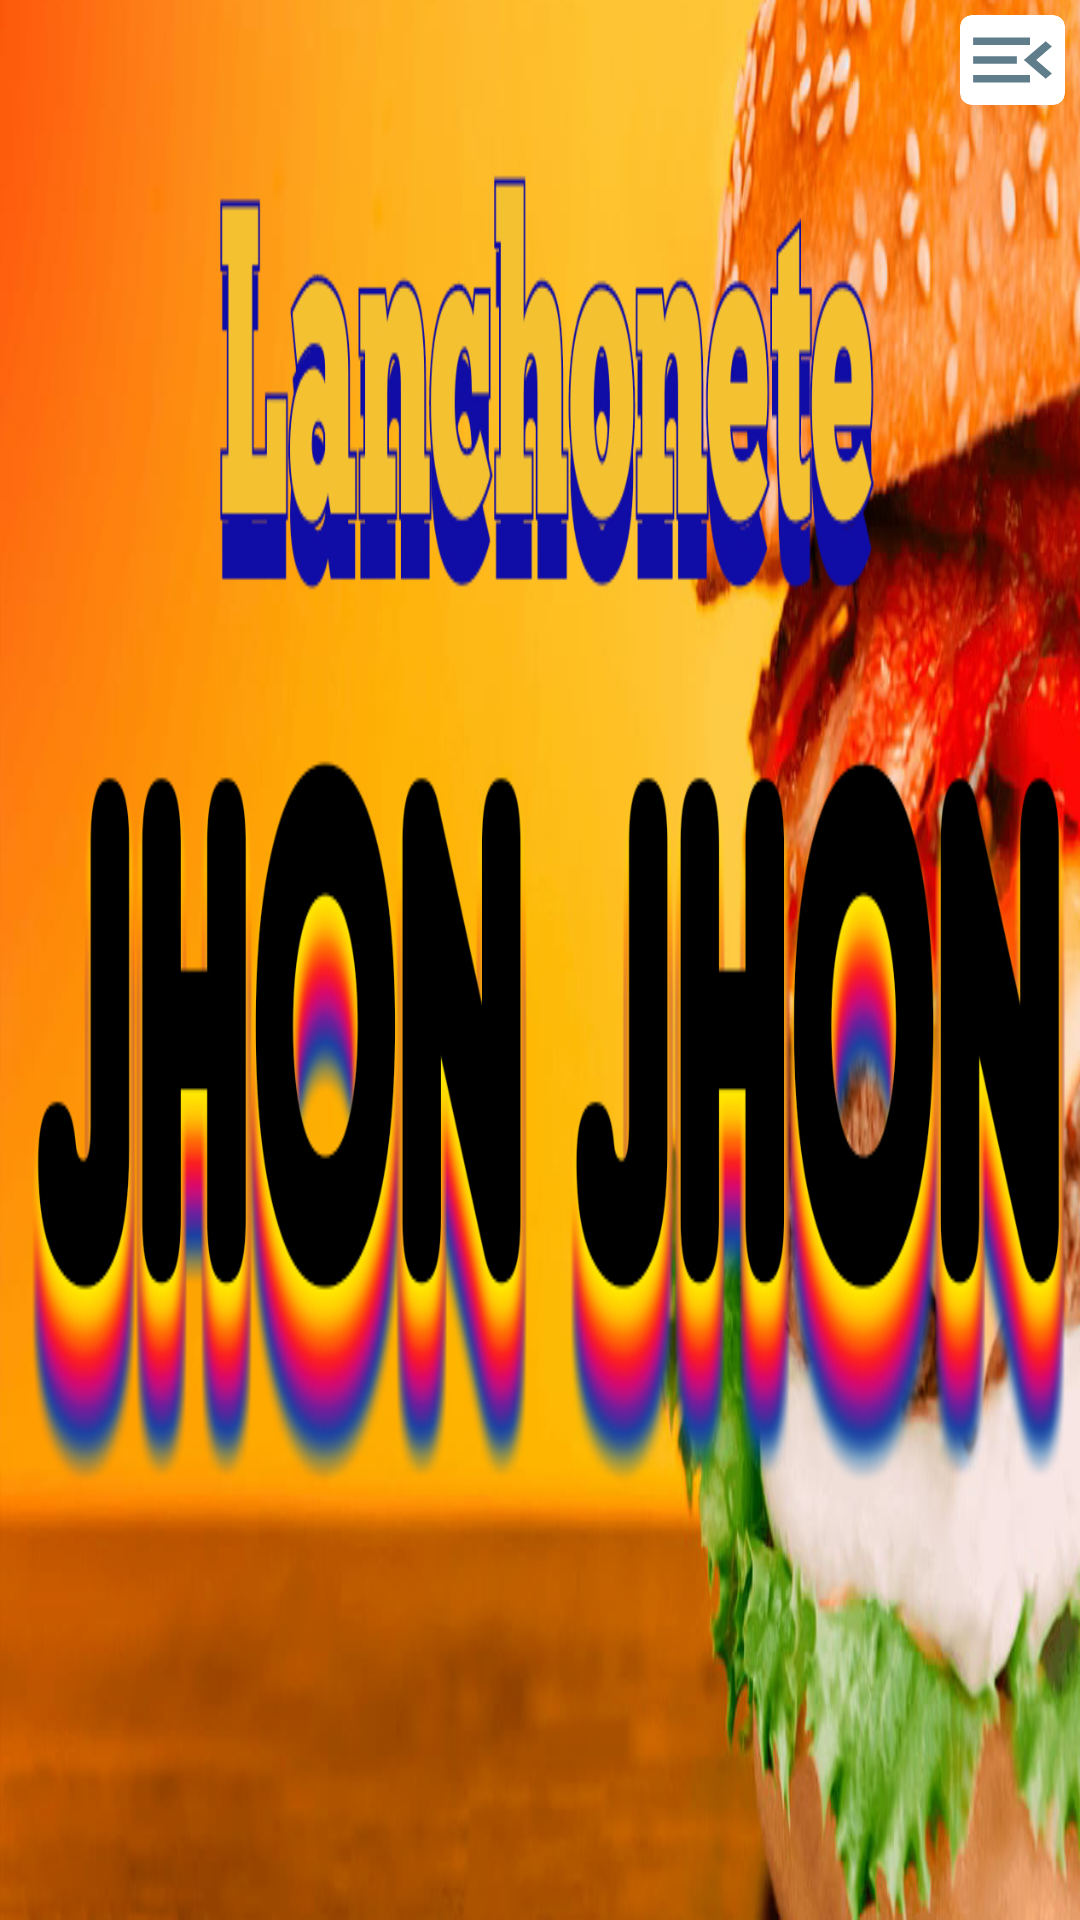

Here is an Android app screen rendered from its layout file. Give the layout XML and the strings, colors and styles it references.
<!-- AndroidManifest.xml: application theme AppTheme -->
<!-- res/layout/nav_header_tabmenu.xml -->
<?xml version="1.0" encoding="utf-8"?>
<LinearLayout xmlns:android="http://schemas.android.com/apk/res/android"
    android:layout_width="match_parent"
    android:layout_height="150dp"
    xmlns:app="http://schemas.android.com/apk/res-auto"
    android:background="@drawable/top"
    android:orientation="vertical">
    <androidx.cardview.widget.CardView
        app:cardCornerRadius="4dp"
        android:layout_gravity="end"
        android:layout_margin="5dp"
        android:gravity="bottom"
        android:layout_width="wrap_content"
        android:layout_height="wrap_content">
        <Button
            android:backgroundTint="@color/corIcones"
            android:layout_width="35dp"
            android:layout_height="30dp"

            android:background="@drawable/ic_menu_close"

            android:onClick="FecharMenu" />
    </androidx.cardview.widget.CardView>


</LinearLayout>
<!-- resources referenced by this layout -->
<resources>
  <color name="corIcones">#607D8B</color>
  <!-- drawable ic_menu_close (drawable) -->
  <vector android:height="24dp" android:tint="#183122"
      android:viewportHeight="24" android:viewportWidth="24"
      android:width="24dp" xmlns:android="http://schemas.android.com/apk/res/android">
      <path android:fillColor="@android:color/white" android:pathData="M3,18h13v-2L3,16v2zM3,13h10v-2L3,11v2zM3,6v2h13L16,6L3,6zM21,15.59L17.42,12 21,8.41 19.59,7l-5,5 5,5L21,15.59z"/>
  </vector>
  <!-- drawable top: jpg bitmap (drawable, 403711 bytes) -->
  <style name="AppTheme" parent="Theme.AppCompat.Light.DarkActionBar">
          
          <item name="colorPrimary">@color/colorPrimary</item>
          <item name="colorPrimaryDark">@color/colorPrimaryDark</item>
          <item name="colorAccent">@color/colorAccent</item>
      </style>
  <color name="colorPrimary">#FF5722</color>
  <color name="colorPrimaryDark">#E64A19</color>
  <color name="colorAccent">#FF7F7F</color>
</resources>
